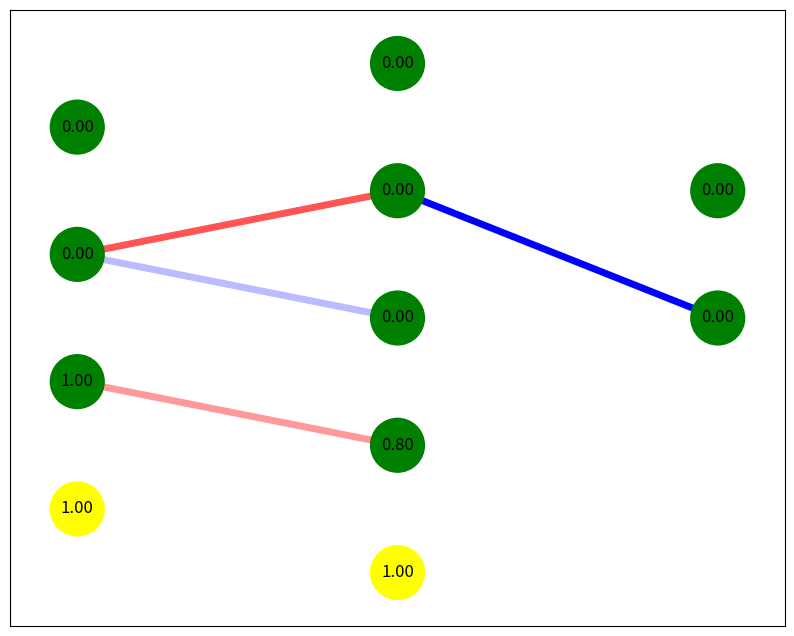

Generate this figure with matplotlib:
import matplotlib.pyplot as plt
import networkx as nx
import numpy as np


def plot_neural_network(layers, weights=None, outputs=None):
    G = nx.DiGraph() 

    pos = {}
    node_labels = {}
    node_colors = {}
    y_offset = 0
    
    for layer, n_units in enumerate(layers):
        y_offset = -(n_units/2)
        
        
        if layer != len(layers) - 1:
            node_id_minus_one = f"L{layer}_N{-1}"
            G.add_node(node_id_minus_one)  
            node_labels[node_id_minus_one] = "1.00"
            node_colors[node_id_minus_one] = "yellow"
            pos[node_id_minus_one] = (layer / 2, y_offset - 1)
        
        for unit in range(n_units):
            node_id = f"L{layer}_N{unit}"
            G.add_node(node_id)
            pos[node_id] = (layer / 2, y_offset + unit)
            if outputs:
                node_labels[node_id] = f"{outputs.get(node_id, 0):.2f}"  
                node_colors[node_id] = "green"

    node_colors_list = [node_colors.get(node, "black") for node in G.nodes]

    #mette gli edge tra i neuroni
    for layer in range(len(layers) - 1):
        for src in range(-1, layers[layer]):
            for dest in range(layers[layer + 1]):
                src_id = f"L{layer}_N{src}"
                dest_id = f"L{layer + 1}_N{dest}"
                G.add_edge(src_id, dest_id)
                if weights:
                    G[src_id][dest_id]["weight"] = weights.get((src_id, dest_id), 0.0)  

    edge_colors = []
    if weights:
        for u, v in G.edges():
            weight = G[u][v]["weight"] 
            color = weight_to_color(weight)
            alpha = weight_alpha(weight)
            edge_colors.append((color[0], color[1], color[2], alpha)) 
    else:
        edge_colors = ["gray"] * len(G.edges())
    
    #disegna la figura
    plt.figure(figsize=(10, 8))
    nx.draw_networkx_nodes(G, pos, node_color=node_colors_list, node_size=1500)
    nx.draw_networkx_labels(G, pos, labels=node_labels, font_size=12, font_color="black")
    nx.draw_networkx_edges(G, pos, edge_color=edge_colors, width=5, arrows=False)

    plt.show()

def weight_to_color (x):
    return [0, 0, 1] if x < 0 else [1, 0, 0]

#scelgo la trasparenza in base al valore assoluto del rapporto tra il peso considerato e il valore assoluto del peso massimo
def weight_alpha(x): 
    alpha = np.abs(np.divide(x,max_abs_weight))
    return alpha
        
layers = [3,4,2] 
weights = {
    ("L0_N0", "L1_N0"): 0.6,
    ("L0_N1", "L1_N1"): -0.4,
    ("L0_N1", "L1_N2"): 1,  
    ("L1_N2", "L2_N0"): -1.5,
} 
max_abs_weight = np.max(np.abs(list(weights.values())))
outputs = {"L0_N0": 1.0, "L1_N0": 0.8}  #uscite dei neuroni

plot_neural_network(layers, weights, outputs)
